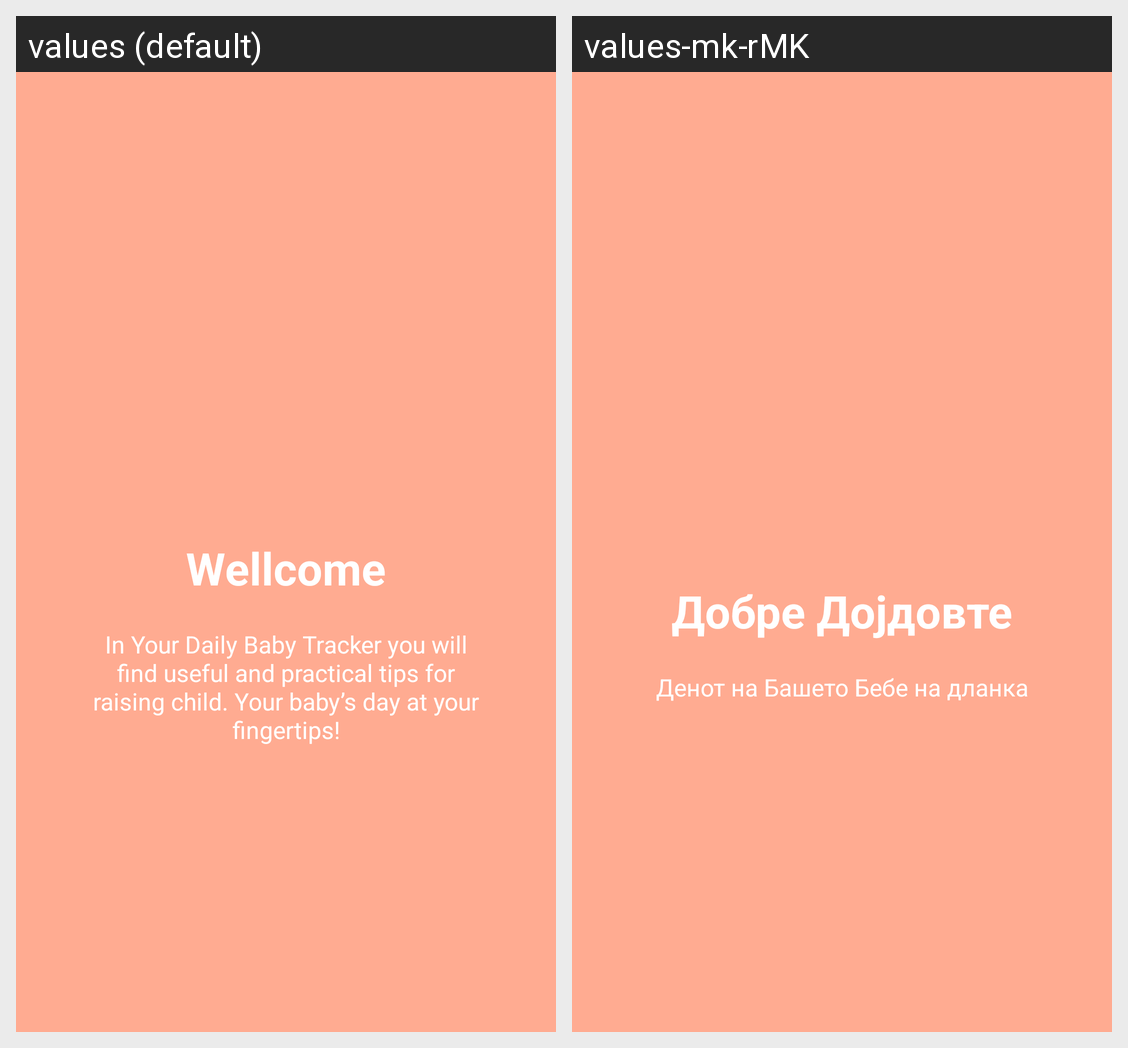

The same Android screen rendered under two of its app's locales, left to right. List the strings drawn on it with the default value and each locale's translation.
Android screen res/layout/welcome_slide1.xml rendered under 2 locales, left to right: values (default), values-mk-rMK. Device: Nexus 5 (rendered at 1080×1920; each locale shown at half size, 540×960, under a caption strip naming it); theme Theme.Shrine.
Strings drawn on this screen, with the default value and each locale's value (text and hints the layout hard-codes, and strings that could not be matched under every locale, appear in the picture but are not listed):

slide_1_title
  values: Wellcome
  values-mk-rMK: Добре Дојдовте

slide_1_desc
  values: In Your Daily Baby Tracker you will find useful and practical tips for raising child. Your baby’s day at your fingertips!
  values-mk-rMK: Денот на Башето Бебе на дланка
